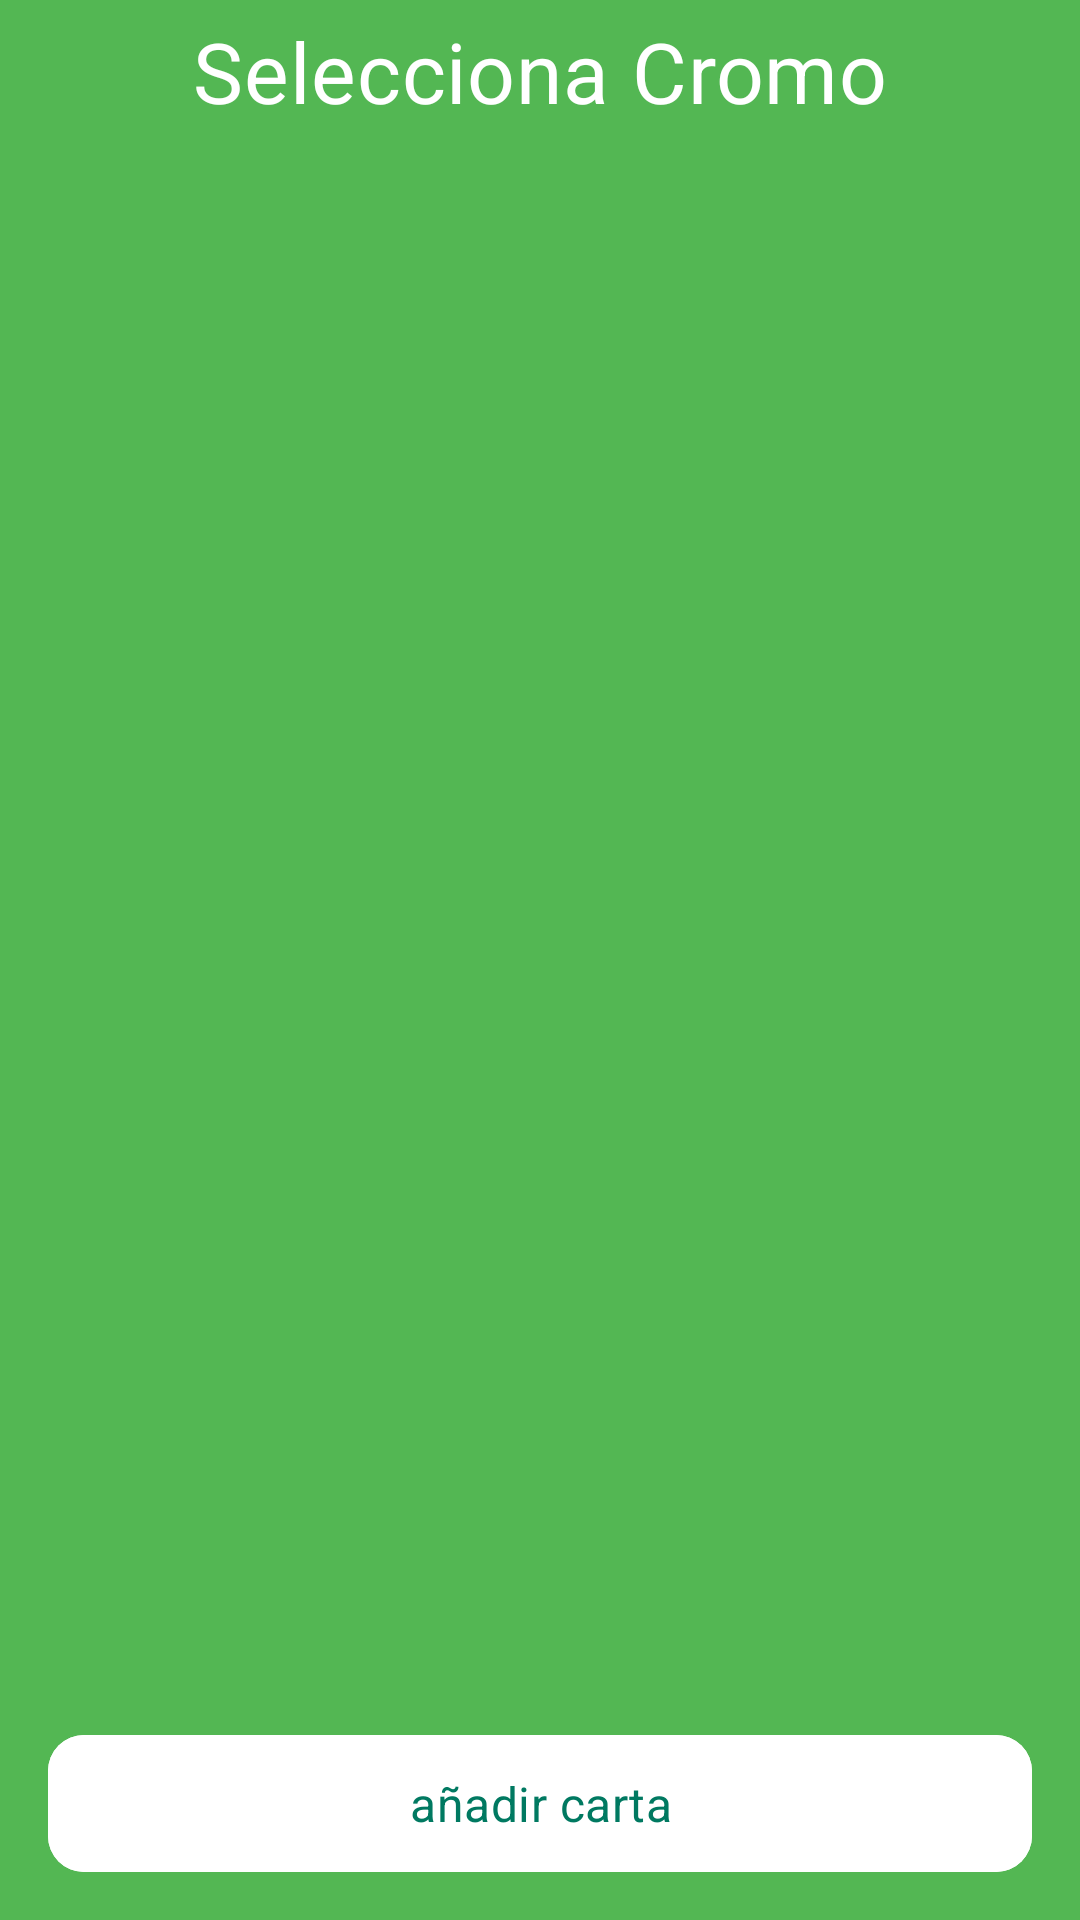

Produce the Android XML layout that renders to this screen, including the resource entries it uses.
<!-- AndroidManifest.xml: application theme Theme.Proyecto_DAM_202510 -->
<!-- res/layout/fragment_buscar_cromo.xml -->
<?xml version="1.0" encoding="utf-8"?>
<LinearLayout xmlns:android="http://schemas.android.com/apk/res/android"
    xmlns:tools="http://schemas.android.com/tools"
    android:layout_width="match_parent"
    android:layout_height="match_parent"
    tools:context=".Dash.Fragments.BuscarCromoFragment"
    android:orientation="vertical">

    <TextView
        android:layout_width="match_parent"
        android:layout_height="wrap_content"
        android:text="Selecciona Cromo"
        android:textColor="@color/white"
        android:textSize="28dp"
        android:textAlignment="center"
        android:padding="5dp"




        >

        </TextView>
    <androidx.recyclerview.widget.RecyclerView
        android:id="@+id/recyclerView"
        android:layout_width="match_parent"
        android:layout_height="0dp"
        android:layout_weight="1"
         />


    <com.google.android.material.button.MaterialButton
        android:id="@+id/btnAnadirCarta"
        android:layout_width="match_parent"
        android:layout_height="wrap_content"
        android:layout_marginStart="16dp"
        android:layout_marginEnd="16dp"
        android:layout_marginBottom="16dp"
        android:layout_marginTop="8dp"
        android:text="añadir carta" />

</LinearLayout>
<!-- resources referenced by this layout -->
<resources>
  <color name="white">#FFFFFFFF</color>
  <style name="Theme.Proyecto_DAM_202510" parent="Base.Theme.Proyecto_DAM_202510">
  
      <item name="colorPrimary">@color/back3</item>
      <item name="colorSecondary">@color/back2</item>
      <item name="android:statusBarColor">?attr/colorPrimaryVariant</item>
          <item name="colorSurface">@color/back2</item>
          <item name="colorOnSurface">@color/white</item>
          <item name="android:colorBackground">@color/back5</item>
      <item name="fontFamily">@font/gaegu_regular</item>
  
      <item name="android:letterSpacing">0.01</item>
      </style>
  <style name="Base.Theme.Proyecto_DAM_202510" parent="Theme.Material3.DayNight.NoActionBar">
          
          <item name="materialButtonStyle">@style/Botones</item>
      </style>
  <color name="back3">#007961</color>
  <color name="back2">#A246B7</color>
  <color name="back5">#53B753</color>
  <style name="Botones" parent="ShapeAppearanceOverlay.Material3.Button">
          <item name="fontFamily">@font/gaegu_bold </item>
          <item name="cornerRadius">12dp</item>
          <item name="android:textSize">16dp</item>
          <item name="android:backgroundTint">@color/white</item>
          <item name="android:textColor">@color/back3</item>
          <item name="android:textAlignment">center</item>
          <item name="android:paddingStart">24dp</item>
          <item name="android:paddingEnd">24dp</item>
  
          <item name="android:paddingTop">12dp</item>
          <item name="android:paddingBottom">12dp</item>
  
  
  
  
      &gt;</style>
</resources>
